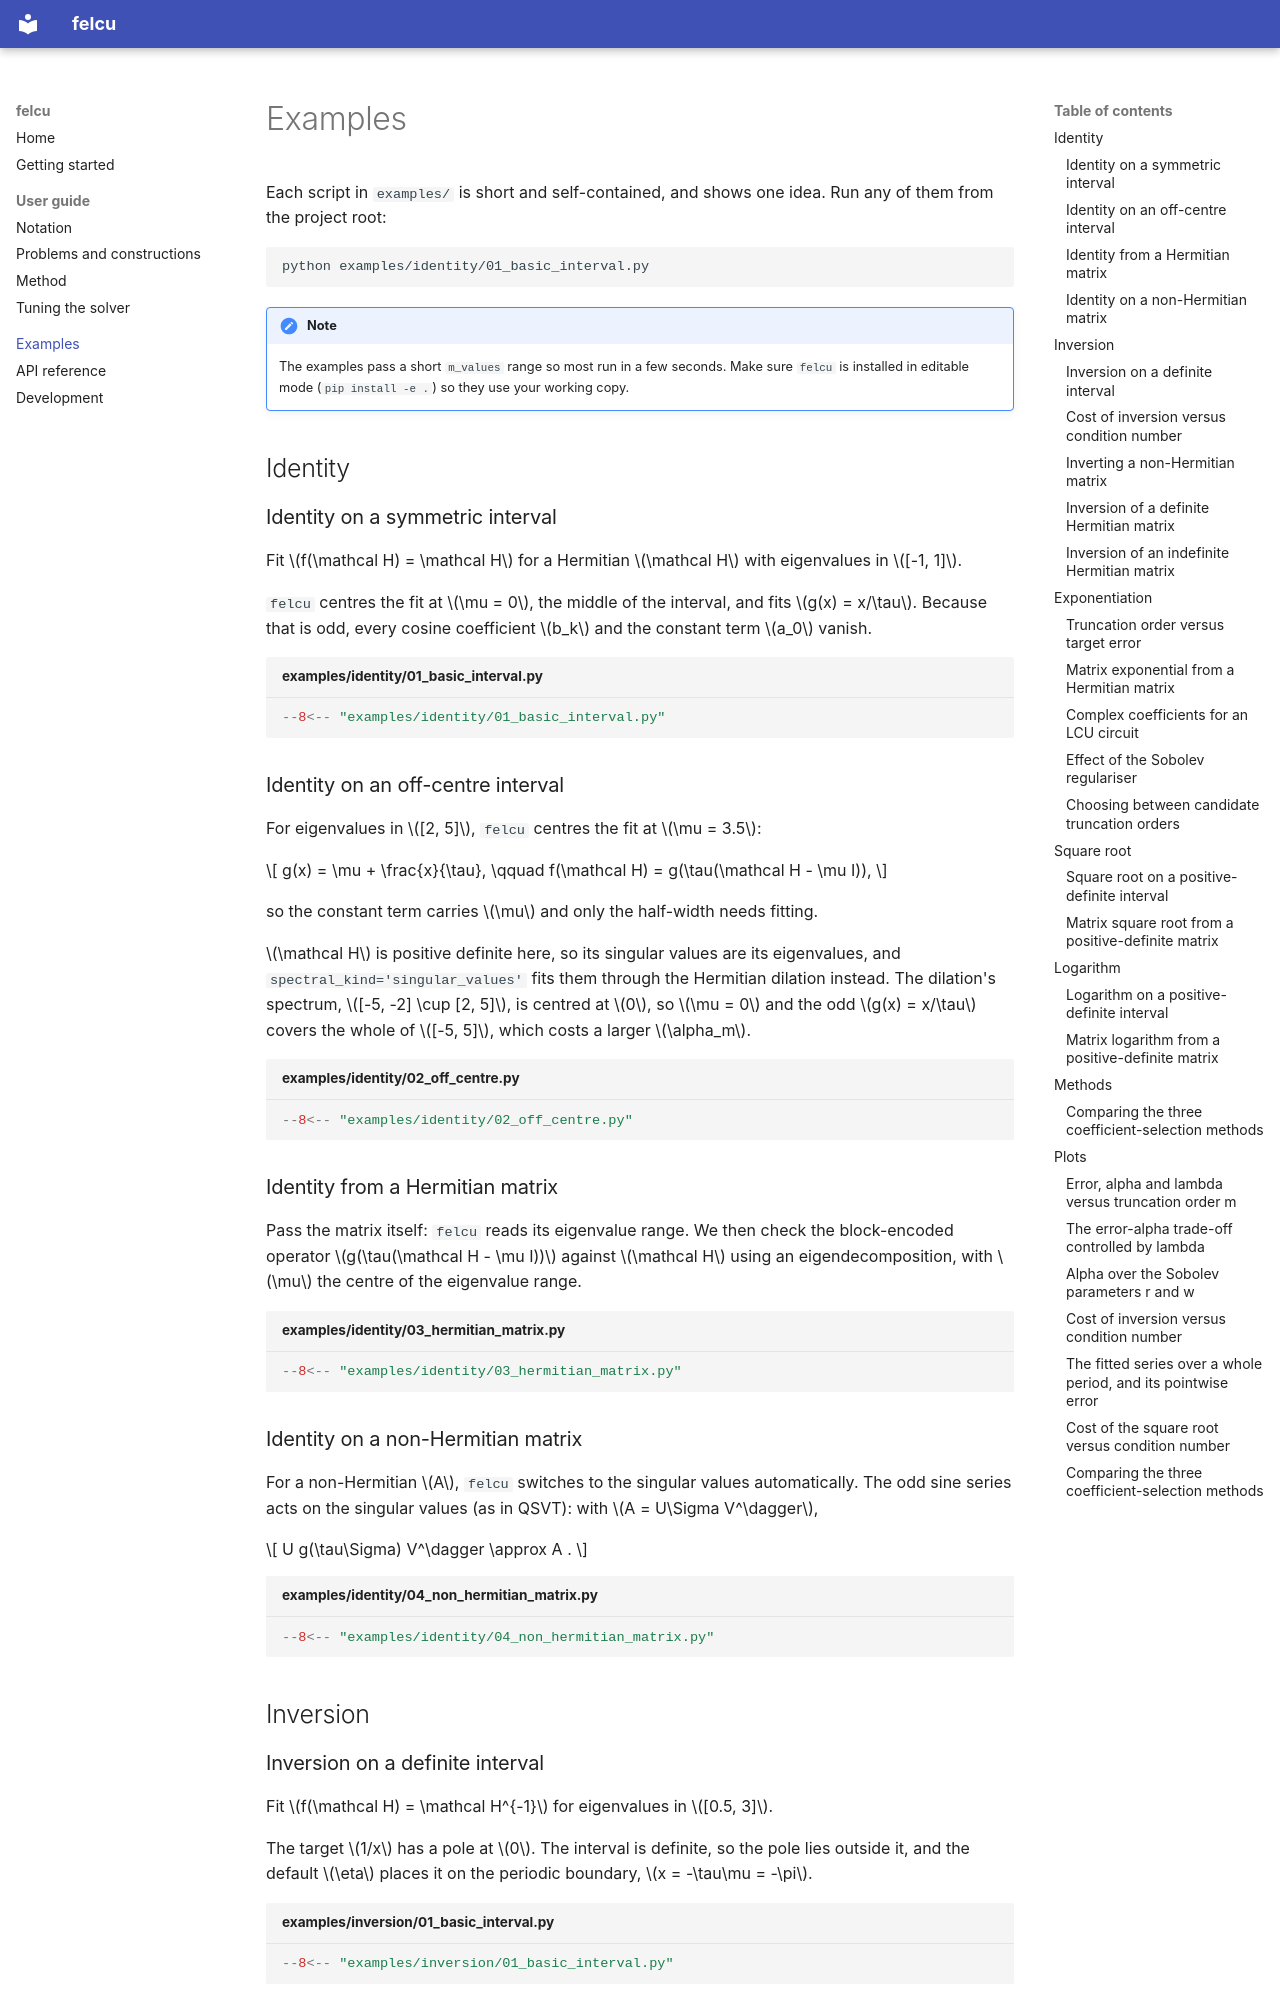

repository: QAaAT/felcu · page: examples/index.html · generator: mkdocs

# Examples

Each script in `examples/` is short and self-contained, and shows one idea.
Run any of them from the project root:

```bash
python examples/identity/01_basic_interval.py
```

!!! note
    The examples pass a short `m_values` range so most run in a few seconds.
    Make sure `felcu` is installed in editable mode (`pip install -e .`) so
    they use your working copy.

## Identity

### Identity on a symmetric interval

Fit \(f(\mathcal H) = \mathcal H\) for a Hermitian \(\mathcal H\) with
eigenvalues in \([-1, 1]\).

`felcu` centres the fit at \(\mu = 0\), the middle of the interval, and
fits \(g(x) = x/\tau\).  Because that is odd, every cosine coefficient
\(b_k\) and the constant term \(a_0\) vanish.

```python title="examples/identity/01_basic_interval.py"
--8<-- "examples/identity/01_basic_interval.py"
```

### Identity on an off-centre interval

For eigenvalues in \([2, 5]\), `felcu` centres the fit at \(\mu = 3.5\):

\[
g(x) = \mu + \frac{x}{\tau}, \qquad f(\mathcal H) = g(\tau(\mathcal H - \mu I)),
\]

so the constant term carries \(\mu\) and only the half-width needs fitting.

\(\mathcal H\) is positive definite here, so its singular values are its
eigenvalues, and `spectral_kind='singular_values'` fits them through the
Hermitian dilation instead.  The dilation's spectrum,
\([-5, -2] \cup [2, 5]\), is centred at \(0\), so \(\mu = 0\) and the odd
\(g(x) = x/\tau\) covers the whole of \([-5, 5]\), which costs a larger
\(\alpha_m\).

```python title="examples/identity/02_off_centre.py"
--8<-- "examples/identity/02_off_centre.py"
```

### Identity from a Hermitian matrix

Pass the matrix itself: `felcu` reads its eigenvalue range.  We then
check the block-encoded operator \(g(\tau(\mathcal H - \mu I))\) against
\(\mathcal H\) using an eigendecomposition, with \(\mu\) the centre of the
eigenvalue range.

```python title="examples/identity/03_hermitian_matrix.py"
--8<-- "examples/identity/03_hermitian_matrix.py"
```

### Identity on a non-Hermitian matrix

For a non-Hermitian \(A\), `felcu` switches to the singular values
automatically.  The odd sine series acts on the singular values (as in
QSVT): with \(A = U\Sigma V^\dagger\),

\[
U g(\tau\Sigma) V^\dagger \approx A .
\]

```python title="examples/identity/04_non_hermitian_matrix.py"
--8<-- "examples/identity/04_non_hermitian_matrix.py"
```

## Inversion
